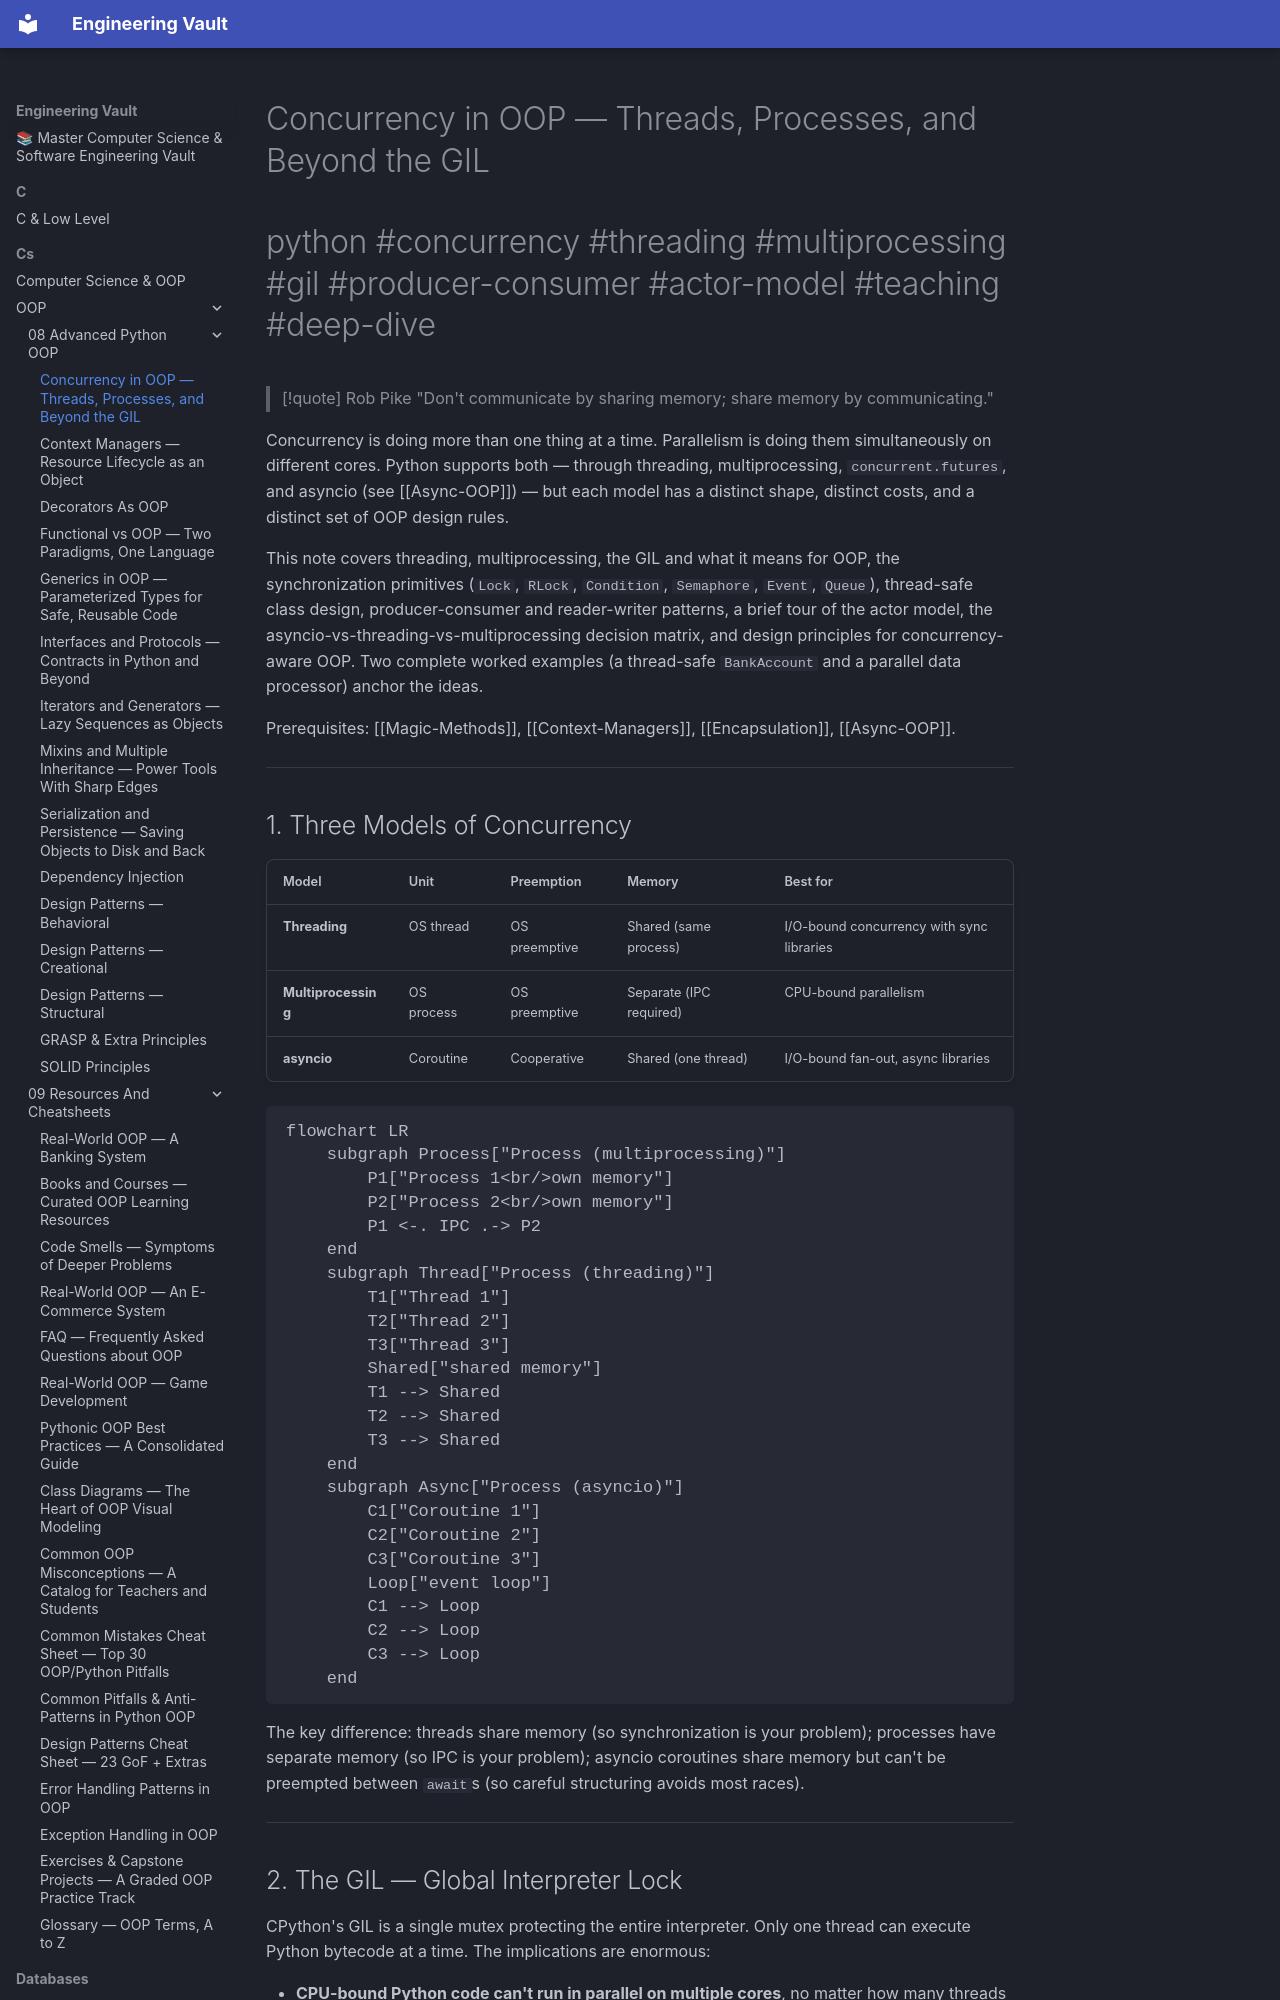

repository: Saff9/engineering-vault · page: cs/OOP/08-Advanced-Python-OOP/Concurrency-In-OOP/index.html · generator: mkdocs

---
title: Concurrency in OOP — Threads, Processes, and Beyond the GIL
tags:
  - oop
  - python
  - concurrency
  - threading
  - multiprocessing
  - gil
  - producer-consumer
  - actor-model
  - teaching
  - deep-dive
aliases:
  - Threading
  - Multiprocessing
  - GIL
  - concurrent.futures
  - Thread-Safe
  - Producer-Consumer
  - Actor Model
related:
  - "[[Async-OOP]]"
  - "[[Context-Managers]]"
  - "[[Magic-Methods]]"
  - "[[Composition-Over-Inheritance]]"
  - "[[Encapsulation]]"
created: 2025-01-15
updated: 2025-01-15
---

# Concurrency in OOP — Threads, Processes, and Beyond the GIL

#python #concurrency #threading #multiprocessing #gil #producer-consumer #actor-model #teaching #deep-dive

> [!quote] Rob Pike
> "Don't communicate by sharing memory; share memory by communicating."

Concurrency is doing more than one thing at a time. Parallelism is doing them simultaneously on different cores. Python supports both — through threading, multiprocessing, `concurrent.futures`, and asyncio (see [[Async-OOP]]) — but each model has a distinct shape, distinct costs, and a distinct set of OOP design rules.

This note covers threading, multiprocessing, the GIL and what it means for OOP, the synchronization primitives (`Lock`, `RLock`, `Condition`, `Semaphore`, `Event`, `Queue`), thread-safe class design, producer-consumer and reader-writer patterns, a brief tour of the actor model, the asyncio-vs-threading-vs-multiprocessing decision matrix, and design principles for concurrency-aware OOP. Two complete worked examples (a thread-safe `BankAccount` and a parallel data processor) anchor the ideas.

Prerequisites: [[Magic-Methods]], [[Context-Managers]], [[Encapsulation]], [[Async-OOP]].

---
